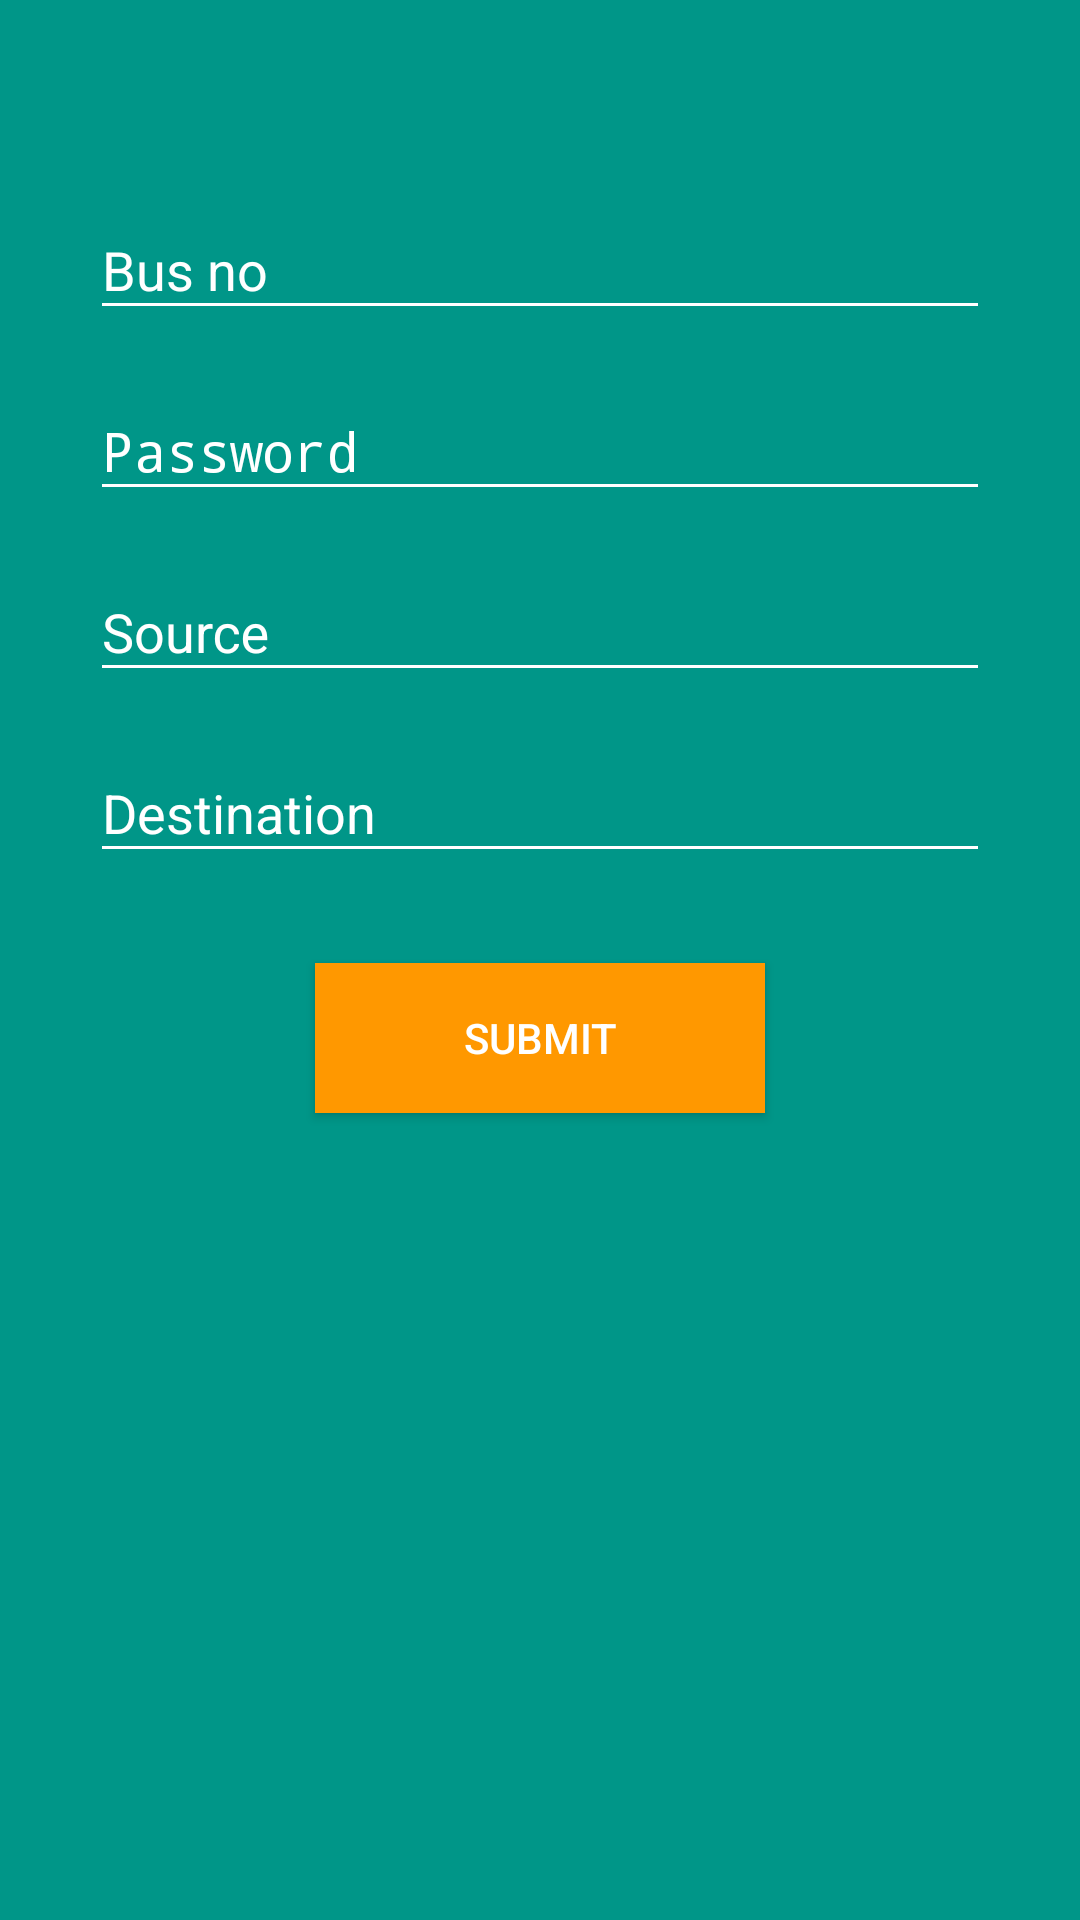

Android layout source for this screen:
<!-- AndroidManifest.xml: application theme AppTheme -->
<!-- res/layout/activity_new_bus.xml -->
<?xml version="1.0" encoding="utf-8"?>
<RelativeLayout xmlns:android="http://schemas.android.com/apk/res/android"
    xmlns:tools="http://schemas.android.com/tools"
    android:layout_width="match_parent"
    android:layout_height="match_parent"
    android:background="@color/colorPrimary"
    android:paddingBottom="@dimen/activity_vertical_margin"
    android:paddingLeft="@dimen/activity_horizontal_margin"
    android:paddingRight="@dimen/activity_horizontal_margin"
    android:paddingTop="@dimen/activity_vertical_margin"
    tools:context="com.hybrid.BMTC_Live_App.New_bus">

    <TextView
        android:id="@+id/registerText"
        android:layout_width="wrap_content"
        android:layout_height="wrap_content"
        android:layout_centerHorizontal="true"
        android:layout_gravity="center_horizontal"
        android:layout_marginTop="16dp"
        android:alpha="0"
        android:text="New Bus!"
        android:textAppearance="@style/TextAppearance.AppCompat.Widget.ActionBar.Title.Inverse"
        android:textColor="@android:color/white"
        android:textSize="25sp"
        tools:alpha="1" />

    <android.support.design.widget.TextInputLayout
        android:id="@+id/bus_no"
        android:layout_width="wrap_content"
        android:layout_height="wrap_content"
        android:layout_below="@+id/registerText"
        android:layout_centerHorizontal="true"
        android:textColorHint="#fff"
        android:layout_marginTop="8dp">

        <AutoCompleteTextView
            android:id="@+id/ETbusno"
            android:layout_width="300dp"
            android:layout_height="wrap_content"
            android:backgroundTint="@android:color/white"
            android:ems="10"
            android:hint="Bus no"
            android:textColor="@android:color/white"
            android:windowSoftInputMode="stateVisible|adjustResize" />

    </android.support.design.widget.TextInputLayout>

    <android.support.design.widget.TextInputLayout
        android:id="@+id/password"
        android:layout_width="wrap_content"
        android:layout_height="wrap_content"
        android:layout_below="@+id/bus_no"
        android:layout_centerHorizontal="true"
        android:textColorHint="#fff"
        android:layout_marginTop="8dp">

        <EditText
            android:id="@+id/ETpass"
            android:layout_width="300dp"
            android:layout_height="wrap_content"
            android:backgroundTint="@android:color/white"
            android:ems="10"
            android:hint="Password"
            android:inputType="textPassword"
            android:textColor="@android:color/white"
            android:windowSoftInputMode="stateVisible|adjustResize" />

    </android.support.design.widget.TextInputLayout>

    <android.support.design.widget.TextInputLayout
        android:id="@+id/src"
        android:layout_width="wrap_content"
        android:layout_height="wrap_content"
        android:layout_below="@+id/password"
        android:layout_centerHorizontal="true"
        android:textColorHint="#fff"
        android:layout_marginTop="8dp">

        <AutoCompleteTextView
            android:id="@+id/ETsrc"
            android:layout_width="300dp"
            android:layout_height="wrap_content"
            android:backgroundTint="@android:color/white"
            android:hint="Source"
            android:textColor="@android:color/white"
            android:windowSoftInputMode="stateVisible|adjustResize" />

    </android.support.design.widget.TextInputLayout>

    <android.support.design.widget.TextInputLayout
        android:id="@+id/dest"
        android:layout_width="wrap_content"
        android:layout_height="wrap_content"
        android:layout_below="@+id/src"
        android:layout_centerHorizontal="true"
        android:textColorHint="#fff"
        android:layout_marginTop="8dp">

        <AutoCompleteTextView
            android:id="@+id/ETdest"
            android:layout_width="300dp"
            android:layout_height="wrap_content"
            android:backgroundTint="@android:color/white"
            android:ems="10"
            android:hint="Destination"
            android:textColor="@android:color/white"
            android:windowSoftInputMode="stateVisible|adjustResize" />

    </android.support.design.widget.TextInputLayout>

    <Button
        android:id="@+id/btn_choice3"
        android:layout_width="150dp"
        android:layout_height="50dp"
        android:layout_below="@+id/dest"
        android:layout_centerHorizontal="true"
        android:layout_marginTop="30dp"
        android:background="@color/colorAccent"
        android:gravity="center"
        android:onClick="submit"
        android:text="Submit"
        android:textColor="@color/colorTextIcon" />
</RelativeLayout>
<!-- resources referenced by this layout -->
<resources>
  <color name="colorAccent">#FF9800</color>
  <color name="colorPrimary">#009688</color>
  <color name="colorTextIcon">#FFFFFF</color>
  <style name="AppTheme" parent="Theme.AppCompat.Light.NoActionBar">
          
          <item name="colorPrimary">@color/colorPrimary</item>
          <item name="colorPrimaryDark">@color/colorPrimaryDark</item>
          <item name="colorAccent">@color/colorAccent</item>
  
      </style>
  <color name="colorPrimaryDark">#00796B</color>
</resources>
